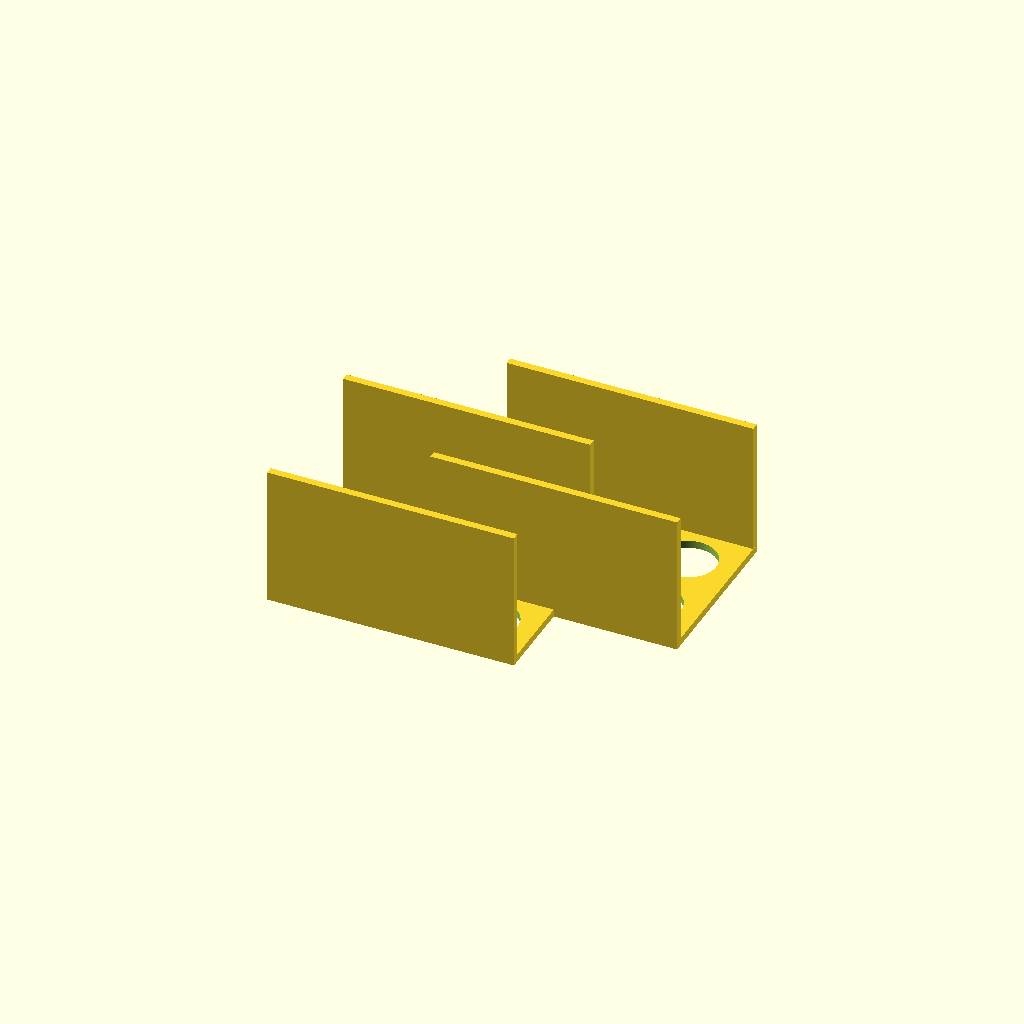
Cell 1 — every parameter at its default value.
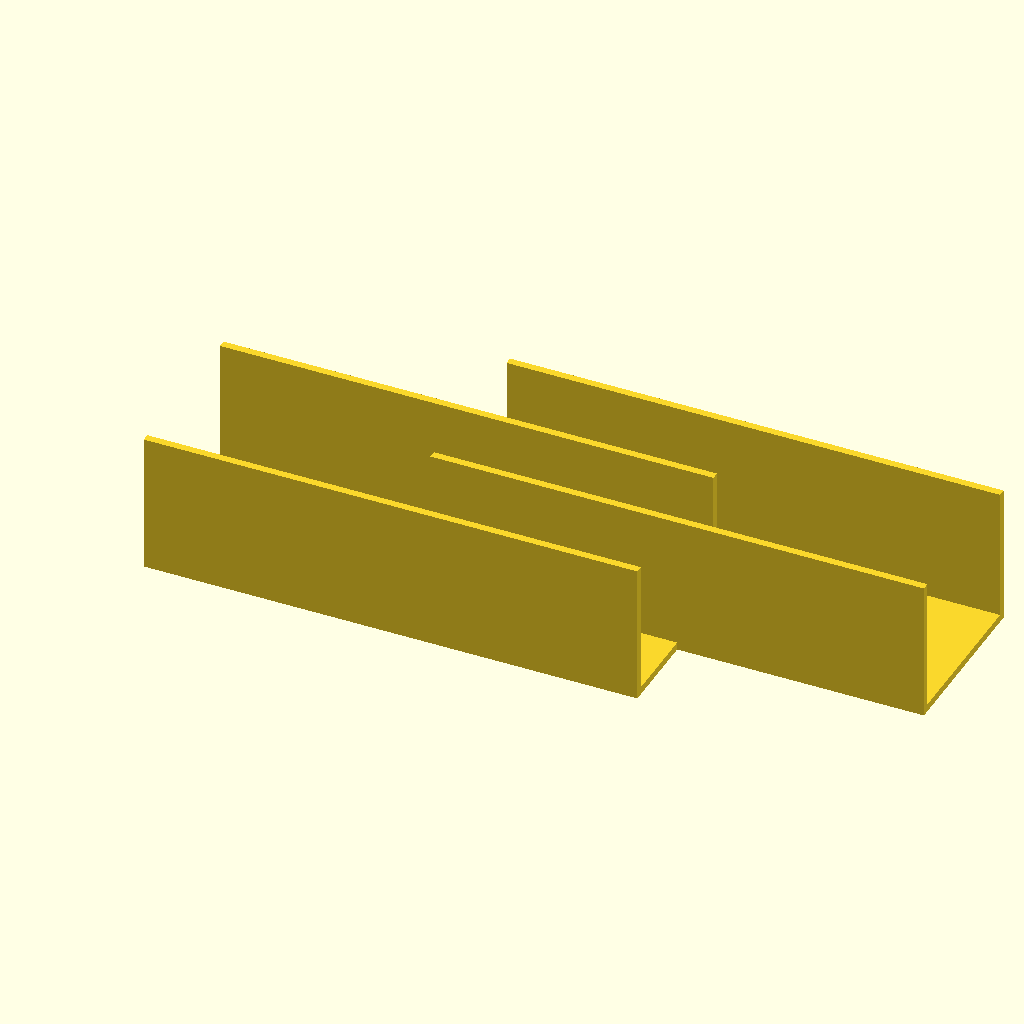
Cell 2: plate_width = 260 (everything else at default).
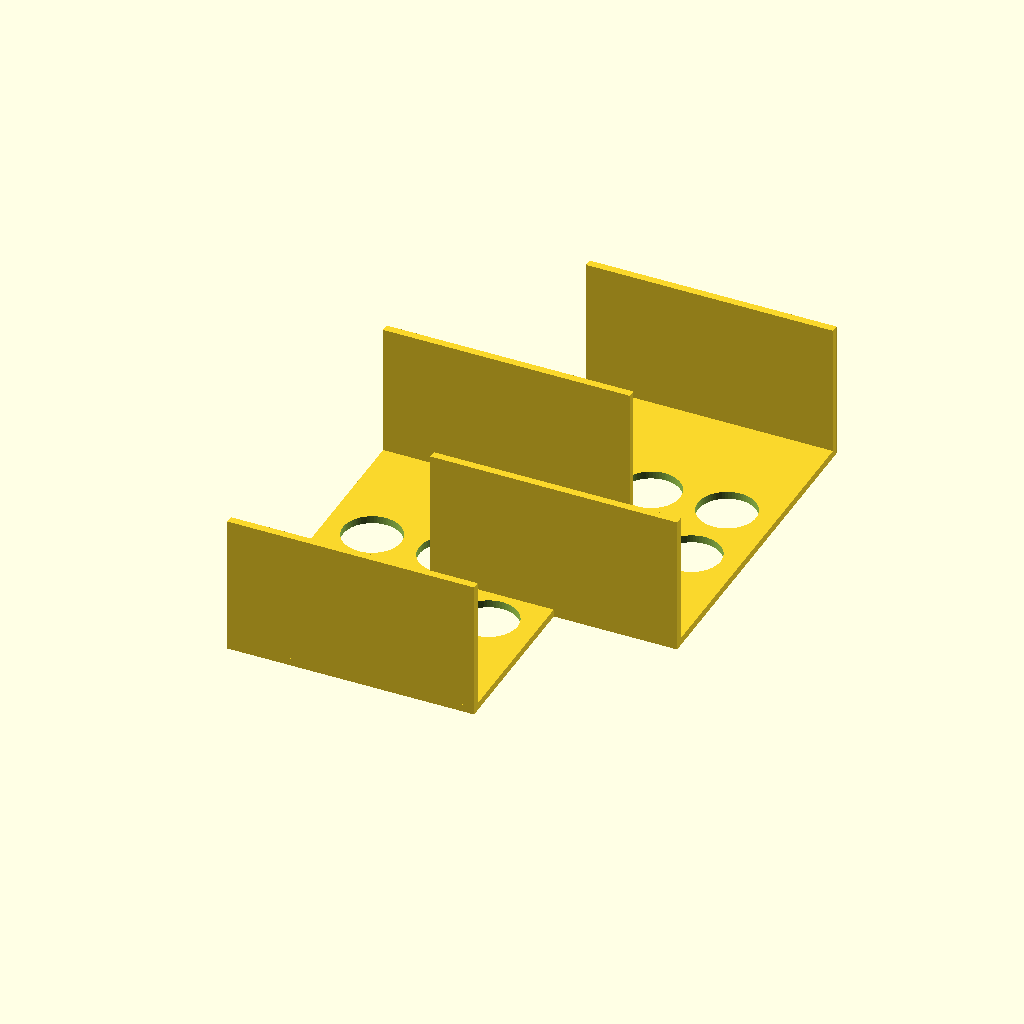
Cell 3: the same model with plate_depth = 180.
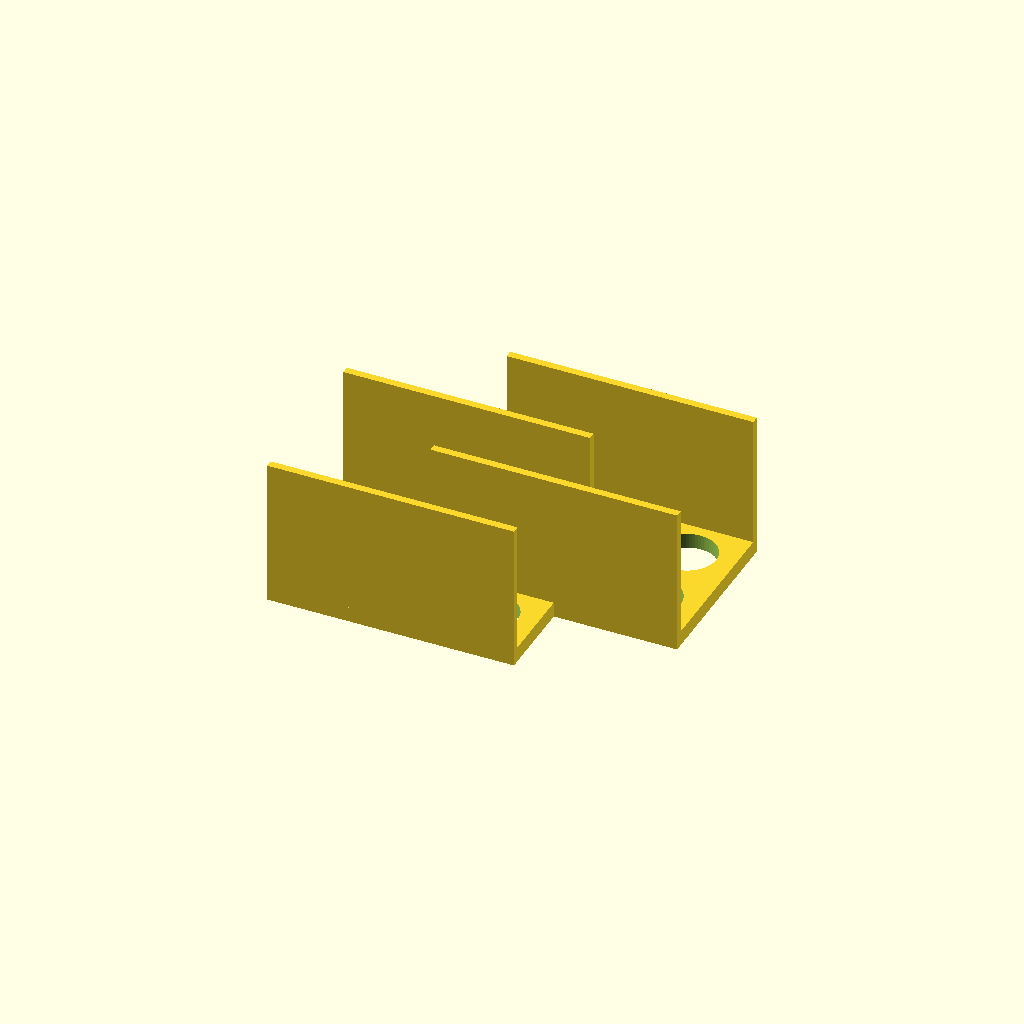
Cell 4 — plate_thickness set to 8, the other parameters unchanged.
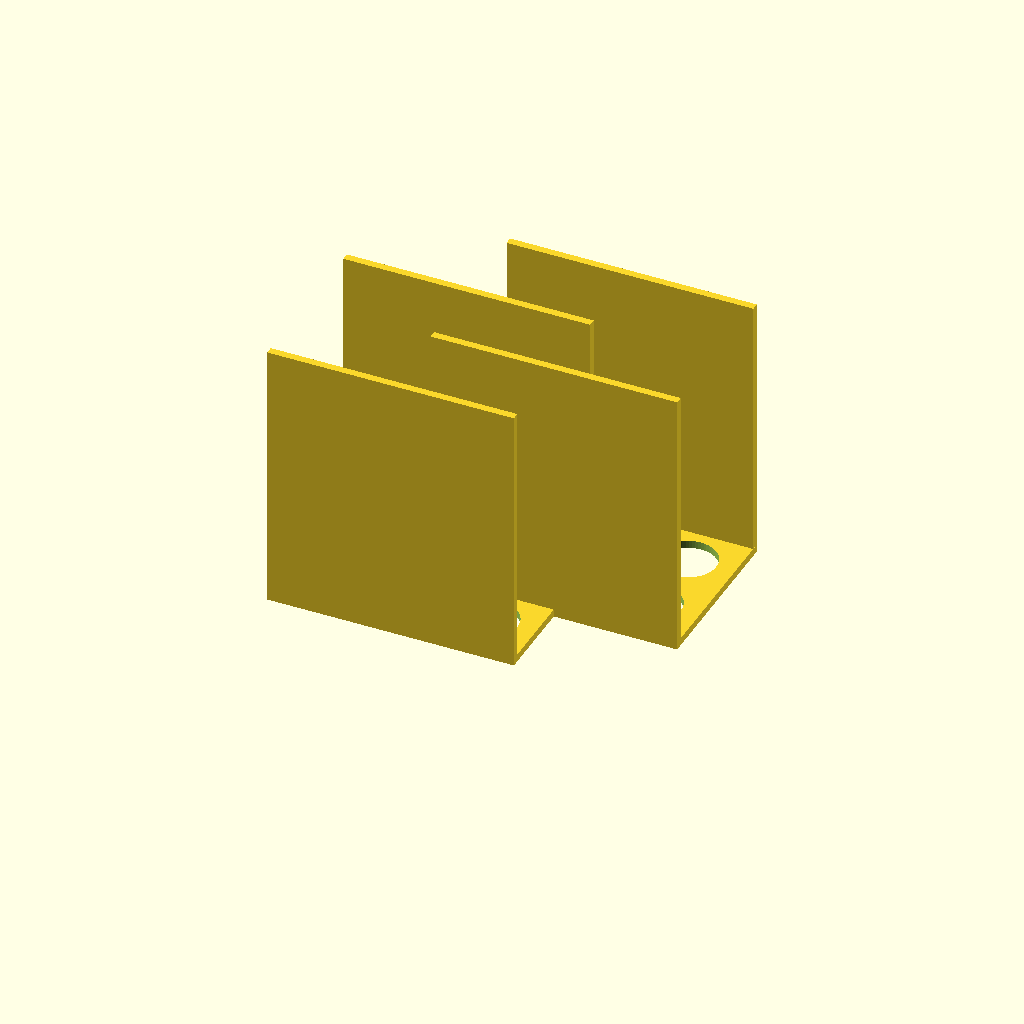
Cell 5: wall_height = 140 (everything else at default).
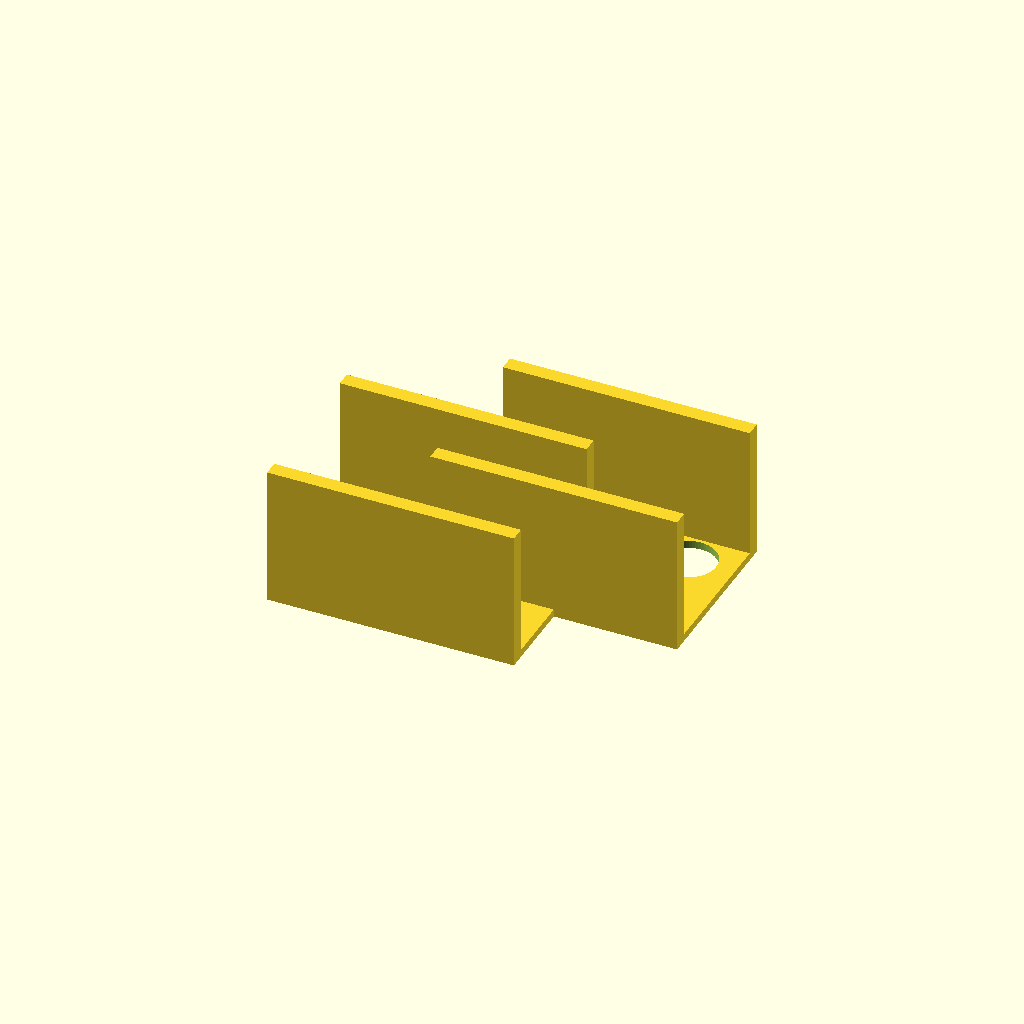
Cell 6 — wall_thickness set to 8, the other parameters unchanged.
All cells are drawn from one camera (rotation 55°, 0°, 25°, orthographic, colour scheme Cornfield), so only the parameter changes between them.
Source of the model, bench/results/box-gemma-h0/code/tiiny_google_gemma-4-26B-A4B-it/conical_rack_50ml_s2_a1.scad:
// --- Dimensions (mm) ---
plate_width = 130;          // X dimension of the base plate
plate_depth = 90;           // Y dimension of the base plate
plate_thickness = 4;        // Z thickness of the base plate
wall_height = 70;           // Height of the side walls from the plate
wall_thickness = 4;         // Thickness of the side walls
hole_diameter = 30.5;       // Diameter of the tube holes
hole_spacing_x = 40;        // Center-to-center distance along X
hole_spacing_y = 40;        // Center-to-center distance along Y
num_holes_x = 3;            // Number of holes along X axis
num_holes_y = 2;            // Number of holes along Y axis

/* 
   CORRECTION LOG:
   The previous report showed:
   1. Bounding Box Z: -2.00 to 72.00. This happened because the plate was 
      centered on Z (center=true), placing the bottom at -2. 
      Requirement: Plate must be at z=0 to 4.
   2. The walls were also centered on Z, causing them to start at z=2.
      Requirement: Walls rise from the plate (z=4 to 70).
   3. The holes were cut through the centered plate.
   
   FIX: 
   - Remove 'center=true' from the plate and walls.
   - Position the plate at z=0.
   - Position the walls starting at z=plate_thickness.
   - Adjust hole subtraction to align with the new Z-position.
*/

$fn = 64;

// --- Main Assembly ---
difference() {
    // The Solid Part
    union() {
        // 1. The Base Plate
        // Positioned at z=0 to plate_thickness
        translate([0, 0, 0])
            cube([plate_width, plate_depth, plate_thickness]);

        // 2. The Two Side Walls
        // Walls are 130mm long (X) and 4mm thick (Y).
        // They are flush with the long edges (Y edges).
        // Plate Y range is 0 to 90. 
        // Wall 1 at Y = 90 - 4 = 86.
        // Wall 2 at Y = 0.
        
        // Wall 1 (at the far Y edge)
        translate([0, plate_depth - wall_thickness, plate_thickness])
            cube([plate_width, wall_thickness, wall_height]);
            
        // Wall 2 (at the near Y edge)
        translate([0, 0, plate_thickness])
            cube([plate_width, wall_thickness, wall_height]);
    }

    // The Holes
    // Holes are centered on the plate.
    // Plate X center: plate_width/2.
    // Plate Y center: plate_depth/2.
    
    for (i = [0 : num_holes_x - 1]) {
        for (j = [0 : num_holes_y - 1]) {
            // Calculate offsets from the center of the plate
            x_offset = (i - (num_holes_x - 1) / 2.0) * hole_spacing_x;
            y_offset = (j - (num_holes_y - 1) / 2.0) * hole_spacing_y;
            
            // Absolute positions
            x_pos = (plate_width / 2) + x_offset;
            y_pos = (plate_depth / 2) + y_offset;
            
            translate([x_pos, y_pos, -1]) // Start slightly below z=0
                // Cylinder height covers plate thickness + extra to ensure clean cut
                cylinder(h = plate_thickness + 2, d = hole_diameter);
        }
    }
}

// Note: The part is centered on X and Y by default in OpenSCAD 
// if we use translate([0,0,0]) and cube([W,D,T]).
// To match the user's "centered on origin" requirement for X and Y:
// We wrap the whole thing in a translation to center it.

translate([-plate_width/2, -plate_depth/2, 0]) {
    // The code above is the logic. To ensure the final output is centered 
    // on X and Y as requested in Rule 4, we apply the translation 
    // to the entire logic block.
}

// --- Final Corrected Implementation ---
// (Redoing the block to ensure strict adherence to Rule 4: "centre it on the origin in X and Y")

translate([-plate_width/2, -plate_depth/2, 0]) {
    difference() {
        union() {
            // Base Plate
            cube([plate_width, plate_depth, plate_thickness]);

            // Wall 1 (Flush with Y edge)
            translate([0, plate_depth - wall_thickness, plate_thickness])
                cube([plate_width, wall_thickness, wall_height]);
                
            // Wall 2 (Flush with Y edge)
            translate([0, 0, plate_thickness])
                cube([plate_width, wall_thickness, wall_height]);
        }

        // Holes
        for (i = [0 : num_holes_x - 1]) {
            for (j = [0 : num_holes_y - 1]) {
                x_pos = (plate_width / 2) + (i - (num_holes_x - 1) / 2.0) * hole_spacing_x;
                y_pos = (plate_depth / 2) + (j - (num_holes_y - 1) / 2.0) * hole_spacing_y;
                
                translate([x_pos, y_pos, -1])
                    cylinder(h = plate_thickness + 2, d = hole_diameter);
            }
        }
    }
}
Parameter table extracted from the source (name, type, default, range or options):
plate_width: number, default 130
plate_depth: number, default 90
plate_thickness: number, default 4
wall_height: number, default 70
wall_thickness: number, default 4
hole_diameter: number, default 30.5
hole_spacing_x: number, default 40
hole_spacing_y: number, default 40
num_holes_x: number, default 3
num_holes_y: number, default 2
